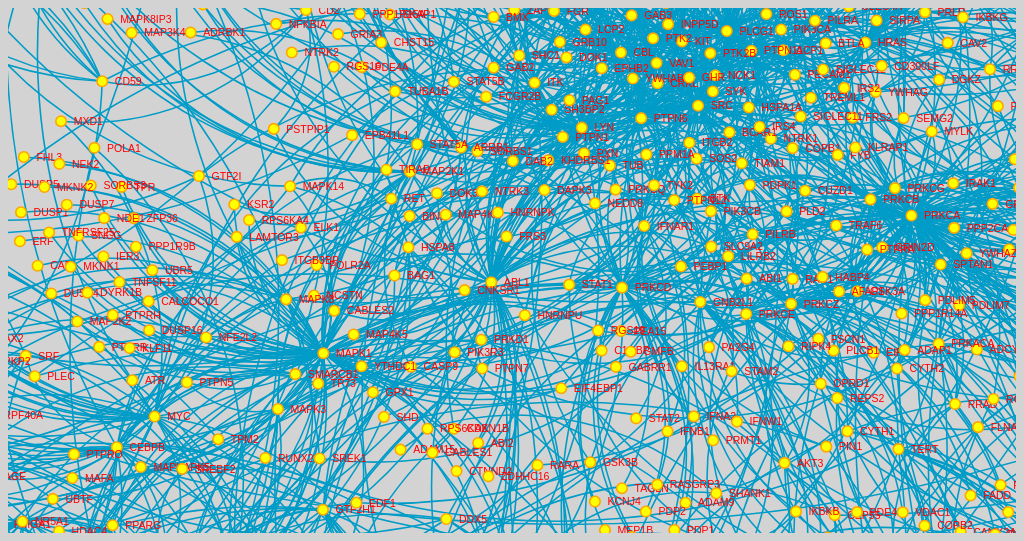
D3 v3 page, settled after 360 driven frames (6 s of simulated time); the page loaded 2 data file(s).


		var myvar = "";
		var myvarArr = [];
		var myvarHash = {};
		jQuery.get("cdhCSVTWO.csv", function(data) {
			myvar = data;
			myvarArr = myvar.split("\n");	
		});

        // get the data
        d3.csv("forcePROTEIN.csv", function(error, links) {
		
			myvarArr.pop();
			for(var i = 0; i < myvarArr.length; i++) {
				var arr = [];
				var key = myvarArr[i];
				var comma = key.indexOf(",");
				var commaTwo = key.indexOf(",", comma + 1);
				var commaThr = key.indexOf(",", commaTwo + 1);
				myvarHash[key.substring(0, comma)] = arr;
				arr.push(key.substring(comma + 1, commaTwo));
				arr.push(key.substring(commaTwo + 1, commaThr));
				arr.push(key.substring(commaThr + 1, key.length));
			}
			console.log(myvarHash);

            var nodes = {};
			
            // Compute the distinct nodes from the links.
            links.forEach(function(link) {
                link.source = nodes[link.source] || 
                    (nodes[link.source] = {name: link.source});
					        link.target = nodes[link.target] || 
                    (nodes[link.target] = {name: link.target});
                //link.value = +link.value;
			});
			
			var width = 960,
				height = 500;

			var force = d3.layout.force()
				.nodes(d3.values(nodes))
				.links(links)
				.size([width, height])
				.linkDistance(60)
				.charge(-300)
				.on("tick", tick)
				.start();

			var svg = d3.select("body").append("svg")
				.attr({"width": "100%", "height": "99%"})
				.attr("viewBox", "0 0 " + width + " " + height)
				.attr("preserveAspectRatio", "xMidYMid meet")
				.attr("pointer-events", "all")
				.call(d3.behavior.zoom().on("zoom", redraw));

			var vis = svg.append("svg:g");

			function redraw() {
				vis.attr("transform", "translate(" + d3.event.translate + ")" + " scale(" + d3.event.scale + ")");
			}

			//  add the links and the arrows
			var path = svg.append("svg:g").selectAll("path")
				.data(force.links())
				.enter().append("svg:path")
			//	.attr("class", function(d) { return "link " + d.type; })
				.attr("class", "link");

			// define the nodes
			var node = svg.selectAll(".node")
				.data(force.nodes())
				.enter().append("g")
				.attr("class", "node")
				.on("mouseover", mouseover)
				.on("mouseout", mouseout)
				.on("click", function(node) {
					if(node.name in myvarHash){
						alert(node.name + "\nINTERACTS: " + myvarHash[node.name][0] + "\nPATHWAYS: " + myvarHash[node.name][1] + "\nDISEASES: " + myvarHash[node.name][2]);
					} else {
						alert("No information exists");
					}
					console.log(node.name);
				})
				.call(force.drag);
				
			// add the nodes
			node.append("circle")
				.attr("r", 5);
				
			node.append("title").text(function(d) { return (d.name); });
				
			// add the text 
			node.append("text")
				.attr("x", 12)
				.attr("dy", ".35em")
				.text(function(d) { return d.name; });

			// add the curvy lines
			function tick() {
				path.attr("d", function(d) {
					var dx = d.target.x - d.source.x,
						dy = d.target.y - d.source.y,
						dr = Math.sqrt(dx * dx + dy * dy);
					return "M" + 
						d.source.x + "," + 
						d.source.y + "A" + 
						dr + "," + dr + " 0 0,1 " + 
						d.target.x + "," + 
						d.target.y;
				});

				node.attr("transform", function(d) { 
					return "translate(" + d.x + "," + d.y + ")"; });
			}
			
			function mouseover() {
				d3.select(this).select("text").transition()
					.duration(750)
					.attr("x", 22)
					.style("fill", "red")
					.style("stroke", "black")
					.style("stroke-width", ".5px")
					.style("font", "20px sans-serif");
					var name = function(d) { d.name };
				d3.select(this).select("circle").transition()
					.duration(750)
					.attr("r", 16)
					.style("fill", "red")
					.style("opacity", 0.7);
			}
			
			function mouseout() {
				d3.select(this).select("circle").transition()
					.duration(750)
					.attr("r", 5)
					.style("fill", "yellow")
					.style("stroke", "orange")
					.style("opacity", 1);
				d3.select(this).select("text").transition()
					.duration(750)
					.attr("x", 12)
					.style("stroke", "none")
					.style("fill", "red")
					.style("stroke", "none")
					.style("font", "10px sans-serif");
			}
			
			function click() {
				console.log(node.name);
				parent.iframeTree.from2=node.name;
				alert(node.name);
				alert(myvarHash[node.name][0]);
			}
		
        });
		parent.iframeTree.from1=myvarHash
        

### data: forcePROTEIN.csv
source, target
41519, STX1A
41522, STX1A
41522, STX4
AANAT, F2
ABCB7, FECH
ABCC2, RDX
ABCD1, ABCD3
ABCD2, ABCD3
ABL1, ROS1
ABL1, JUN
ABL1, CBL
ABL1, PTPN6
ABL1, ZAP70
ABL1, RAD51
ABL1, RB1
ABL1, GRB2
ABL1, SRC
ABL1, TP53
ABL1, NTRK1
ABL1, BTK
ABL1, RFX1
ABL1, PTPN12
ABL1, NCK1
ABL1, SLC9A2
ABL1, INPPL1
ABL1, PRKDC
ABL1, EPHB2
ABL1, RAN
ABL1, TUB
ABL1, SOS2
ABL1, BIN1
ABL1, MAP4K1
ABL1, TP73
ABL1, CRKL
ABL1, SH3BP2
ABL1, CASP9
ABL1, PXN
ABL1, APBB1
ABL1, GRIN2D
ABL1, DOK1
ABL1, BCAR1
ABL1, RAD9A
ABL1, MAP4K5
ABL1, PAK2
ABL1, WASF1
ABL1, NCSTN
ABL1, SORBS1
ABL1, ADAM15
ABL1, PAG1
ABL1, RIN1
ABL1, PSTPIP1
ABL1, PTPN18
ABL1, ATM
ABL1, ABI2
ABL1, PLSCR1
ABL1, POLR2A
ABL1, CTNND2
ABL1, EVL
ABL1, YTHDC1
ABL1, GPX1
... 3,939 more rows